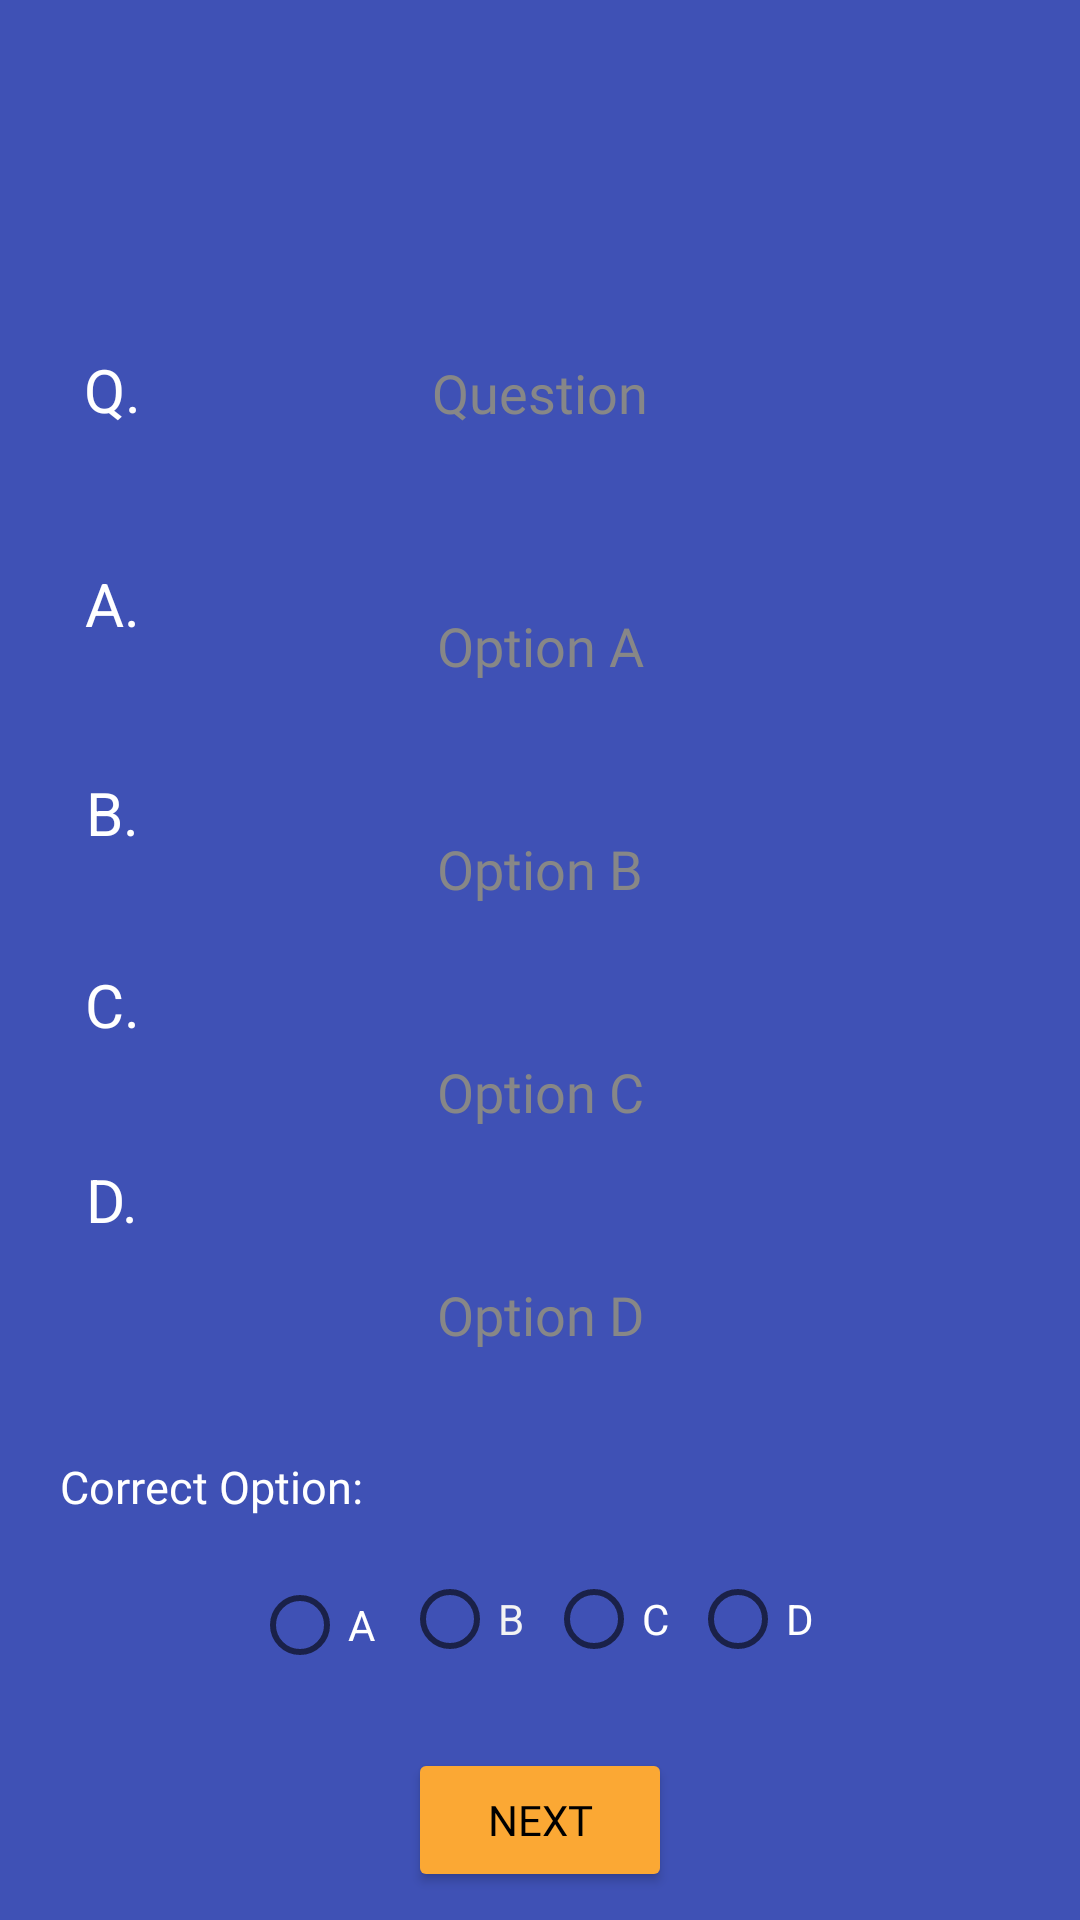

Reconstruct the res/layout file that produces this screen, plus the resources it refers to.
<!-- AndroidManifest.xml: application theme Theme.Finalpareeksha -->
<!-- res/layout/activity_admin_questions.xml -->
<?xml version="1.0" encoding="utf-8"?>
<androidx.constraintlayout.widget.ConstraintLayout xmlns:android="http://schemas.android.com/apk/res/android"
    xmlns:app="http://schemas.android.com/apk/res-auto"
    xmlns:tools="http://schemas.android.com/tools"
    android:layout_width="match_parent"
    android:layout_height="match_parent"
    android:background="#3F51B5"
    tools:context=".AdminQuestions">

    <Button
        android:id="@+id/button22"
        android:layout_width="wrap_content"
        android:layout_height="wrap_content"
        android:layout_marginTop="15dp"
        android:layout_marginBottom="20dp"
        android:backgroundTint="#FBA834"
        android:fontFamily="@font/montserrat"
        android:text="Next"
        android:textColor="#000000"
        app:layout_constraintBottom_toBottomOf="parent"
        app:layout_constraintEnd_toEndOf="parent"
        app:layout_constraintStart_toStartOf="parent"
        app:layout_constraintTop_toBottomOf="@+id/radioGroup2"
        app:layout_constraintVertical_bias="0.0" />

    <EditText
        android:id="@+id/editTextTextPersonName10"
        android:layout_width="0dp"
        android:layout_height="wrap_content"
        android:layout_marginStart="75dp"
        android:layout_marginTop="30dp"
        android:layout_marginEnd="75dp"
        android:background="@drawable/custom_input"
        android:ems="10"
        android:fontFamily="@font/montserrat"
        android:gravity="center"
        android:hint="Option A"
        android:inputType="textPersonName"
        android:padding="15dp"
        android:textColor="#000000"
        android:textColorHint="#878787"
        app:layout_constraintBottom_toBottomOf="parent"
        app:layout_constraintEnd_toEndOf="parent"
        app:layout_constraintHorizontal_bias="0.0"
        app:layout_constraintStart_toStartOf="parent"
        app:layout_constraintTop_toBottomOf="@+id/editTextTextPersonName9"
        app:layout_constraintVertical_bias="0.0" />

    <EditText
        android:id="@+id/editTextTextPersonName11"
        android:layout_width="0dp"
        android:layout_height="wrap_content"
        android:layout_marginStart="75dp"
        android:layout_marginTop="20dp"
        android:layout_marginEnd="75dp"
        android:background="@drawable/custom_input"
        android:ems="10"
        android:fontFamily="@font/montserrat"
        android:gravity="center"
        android:hint="Option B"
        android:inputType="textPersonName"
        android:padding="15dp"
        android:textColor="#000000"
        android:textColorHint="#878787"
        app:layout_constraintBottom_toBottomOf="parent"
        app:layout_constraintEnd_toEndOf="parent"
        app:layout_constraintHorizontal_bias="0.0"
        app:layout_constraintStart_toStartOf="parent"
        app:layout_constraintTop_toBottomOf="@+id/editTextTextPersonName10"
        app:layout_constraintVertical_bias="0.0" />

    <EditText
        android:id="@+id/editTextTextPersonName12"
        android:layout_width="0dp"
        android:layout_height="wrap_content"
        android:layout_marginStart="75dp"
        android:layout_marginTop="20dp"
        android:layout_marginEnd="75dp"
        android:background="@drawable/custom_input"
        android:ems="10"
        android:fontFamily="@font/montserrat"
        android:gravity="center"
        android:hint="Option C"
        android:inputType="textPersonName"
        android:padding="15dp"
        android:textColor="#000000"
        android:textColorHint="#878787"
        app:layout_constraintBottom_toBottomOf="parent"
        app:layout_constraintEnd_toEndOf="parent"
        app:layout_constraintHorizontal_bias="0.0"
        app:layout_constraintStart_toStartOf="parent"
        app:layout_constraintTop_toBottomOf="@+id/editTextTextPersonName11"
        app:layout_constraintVertical_bias="0.0" />

    <EditText
        android:id="@+id/editTextTextPersonName13"
        android:layout_width="0dp"
        android:layout_height="wrap_content"
        android:layout_marginStart="75dp"
        android:layout_marginTop="20dp"
        android:layout_marginEnd="75dp"
        android:background="@drawable/custom_input"
        android:ems="10"
        android:fontFamily="@font/montserrat"
        android:gravity="center"
        android:hint="Option D"
        android:inputType="textPersonName"
        android:padding="15dp"
        android:textColor="#000000"
        android:textColorHint="#878787"
        app:layout_constraintBottom_toBottomOf="parent"
        app:layout_constraintEnd_toEndOf="parent"
        app:layout_constraintHorizontal_bias="0.0"
        app:layout_constraintStart_toStartOf="parent"
        app:layout_constraintTop_toBottomOf="@+id/editTextTextPersonName12"
        app:layout_constraintVertical_bias="0.0" />

    <EditText
        android:id="@+id/editTextTextPersonName9"
        android:layout_width="0dp"
        android:layout_height="wrap_content"
        android:layout_marginStart="75dp"
        android:layout_marginTop="50dp"
        android:layout_marginEnd="75dp"
        android:background="@drawable/custom_input"
        android:ems="10"
        android:fontFamily="@font/montserrat"
        android:gravity="center"
        android:hint="Question"
        android:inputType="textPersonName"
        android:padding="15dp"
        android:textColor="#000000"
        android:textColorHint="#878787"
        app:layout_constraintBottom_toBottomOf="parent"
        app:layout_constraintEnd_toEndOf="parent"
        app:layout_constraintHorizontal_bias="1.0"
        app:layout_constraintStart_toStartOf="parent"
        app:layout_constraintTop_toTopOf="parent"
        app:layout_constraintVertical_bias="0.100000024" />

    <TextView
        android:id="@+id/textView12"
        android:layout_width="wrap_content"
        android:layout_height="wrap_content"
        android:layout_marginStart="20dp"
        android:layout_marginTop="20dp"
        android:fontFamily="@font/montserrat"
        android:text="Correct Option:"
        android:textColor="#FFFFFF"
        android:textSize="15sp"
        app:layout_constraintBottom_toBottomOf="parent"
        app:layout_constraintEnd_toEndOf="parent"
        app:layout_constraintHorizontal_bias="0.0"
        app:layout_constraintStart_toStartOf="parent"
        app:layout_constraintTop_toBottomOf="@+id/editTextTextPersonName13"
        app:layout_constraintVertical_bias="0.0" />

    <RadioGroup
        android:id="@+id/radioGroup2"
        android:layout_width="wrap_content"
        android:layout_height="wrap_content"
        android:layout_marginTop="10dp"
        android:orientation="horizontal"
        app:layout_constraintEnd_toEndOf="parent"
        app:layout_constraintStart_toStartOf="parent"
        app:layout_constraintTop_toBottomOf="@+id/textView12">

        <RadioButton
            android:id="@+id/radioButton"
            android:layout_width="wrap_content"
            android:layout_height="wrap_content"
            android:layout_margin="2dp"
            android:layout_weight="1"
            android:text="A"
            android:textColor="#FFFFFF" />

        <RadioButton
            android:id="@+id/radioButton2"
            android:layout_width="wrap_content"
            android:layout_height="wrap_content"
            android:layout_weight="1"
            android:text="B"
            android:textColor="#F3F3F3" />

        <RadioButton
            android:id="@+id/radioButton3"
            android:layout_width="wrap_content"
            android:layout_height="wrap_content"
            android:layout_weight="1"
            android:text="C"
            android:textColor="#FFFFFF" />

        <RadioButton
            android:id="@+id/radioButton4"
            android:layout_width="wrap_content"
            android:layout_height="wrap_content"
            android:layout_weight="1"
            android:text="D"
            android:textColor="#FFFFFF" />
    </RadioGroup>

    <TextView
        android:id="@+id/textView15"
        android:layout_width="wrap_content"
        android:layout_height="wrap_content"
        android:layout_marginStart="20dp"
        android:layout_marginEnd="20dp"
        android:text="Q."
        android:textColor="#FFFFFF"
        android:textSize="20sp"
        app:layout_constraintBottom_toBottomOf="parent"
        app:layout_constraintEnd_toStartOf="@+id/editTextTextPersonName9"
        app:layout_constraintStart_toStartOf="parent"
        app:layout_constraintTop_toTopOf="parent"
        app:layout_constraintVertical_bias="0.19" />

    <TextView
        android:id="@+id/textView16"
        android:layout_width="wrap_content"
        android:layout_height="wrap_content"
        android:layout_marginStart="20dp"
        android:layout_marginEnd="20dp"
        android:text="A."
        android:textColor="#FFFFFF"
        android:textSize="20sp"
        app:layout_constraintBottom_toBottomOf="parent"
        app:layout_constraintEnd_toStartOf="@+id/editTextTextPersonName10"
        app:layout_constraintStart_toStartOf="parent"
        app:layout_constraintTop_toTopOf="parent"
        app:layout_constraintVertical_bias="0.306" />

    <TextView
        android:id="@+id/textView17"
        android:layout_width="wrap_content"
        android:layout_height="wrap_content"
        android:layout_marginStart="20dp"
        android:layout_marginEnd="20dp"
        android:text="B."
        android:textColor="#FFFFFF"
        android:textSize="20sp"
        app:layout_constraintBottom_toBottomOf="parent"
        app:layout_constraintEnd_toStartOf="@+id/editTextTextPersonName11"
        app:layout_constraintStart_toStartOf="parent"
        app:layout_constraintTop_toTopOf="parent"
        app:layout_constraintVertical_bias="0.42000002" />

    <TextView
        android:id="@+id/textView18"
        android:layout_width="wrap_content"
        android:layout_height="wrap_content"
        android:layout_marginStart="20dp"
        android:layout_marginEnd="20dp"
        android:text="C."
        android:textColor="#FFFFFF"
        android:textSize="20sp"
        app:layout_constraintBottom_toBottomOf="parent"
        app:layout_constraintEnd_toStartOf="@+id/editTextTextPersonName12"
        app:layout_constraintStart_toStartOf="parent"
        app:layout_constraintTop_toTopOf="parent"
        app:layout_constraintVertical_bias="0.524" />

    <TextView
        android:id="@+id/textView19"
        android:layout_width="wrap_content"
        android:layout_height="wrap_content"
        android:layout_marginStart="20dp"
        android:layout_marginEnd="20dp"
        android:text="D."
        android:textColor="#FFFFFF"
        android:textSize="20sp"
        app:layout_constraintBottom_toBottomOf="parent"
        app:layout_constraintEnd_toStartOf="@+id/editTextTextPersonName13"
        app:layout_constraintStart_toStartOf="parent"
        app:layout_constraintTop_toTopOf="parent"
        app:layout_constraintVertical_bias="0.63" />

</androidx.constraintlayout.widget.ConstraintLayout>
<!-- resources referenced by this layout -->
<resources>
  <style name="Theme.Finalpareeksha" parent="Theme.MaterialComponents.DayNight.NoActionBar">
          
          <item name="colorPrimary">@color/purple_500</item>
          <item name="colorPrimaryVariant">@color/purple_700</item>
          <item name="colorOnPrimary">@color/white</item>
          
          <item name="colorSecondary">@color/teal_200</item>
          <item name="colorSecondaryVariant">@color/teal_700</item>
          <item name="colorOnSecondary">@color/black</item>
          
          <item name="android:statusBarColor" tools:targetApi="l">?attr/colorPrimaryVariant</item>
          
      </style>
  <!-- not gathered from this repository: default colours our renderer supplied (Android Studio template values) -->
  <color name="purple_500">#FF6200EE</color>
  <color name="purple_700">#FF3700B3</color>
  <color name="teal_200">#FF03DAC5</color>
  <color name="teal_700">#FF018786</color>
  <color name="black">#FF000000</color>
  <color name="white">#FFFFFFFF</color>
</resources>
